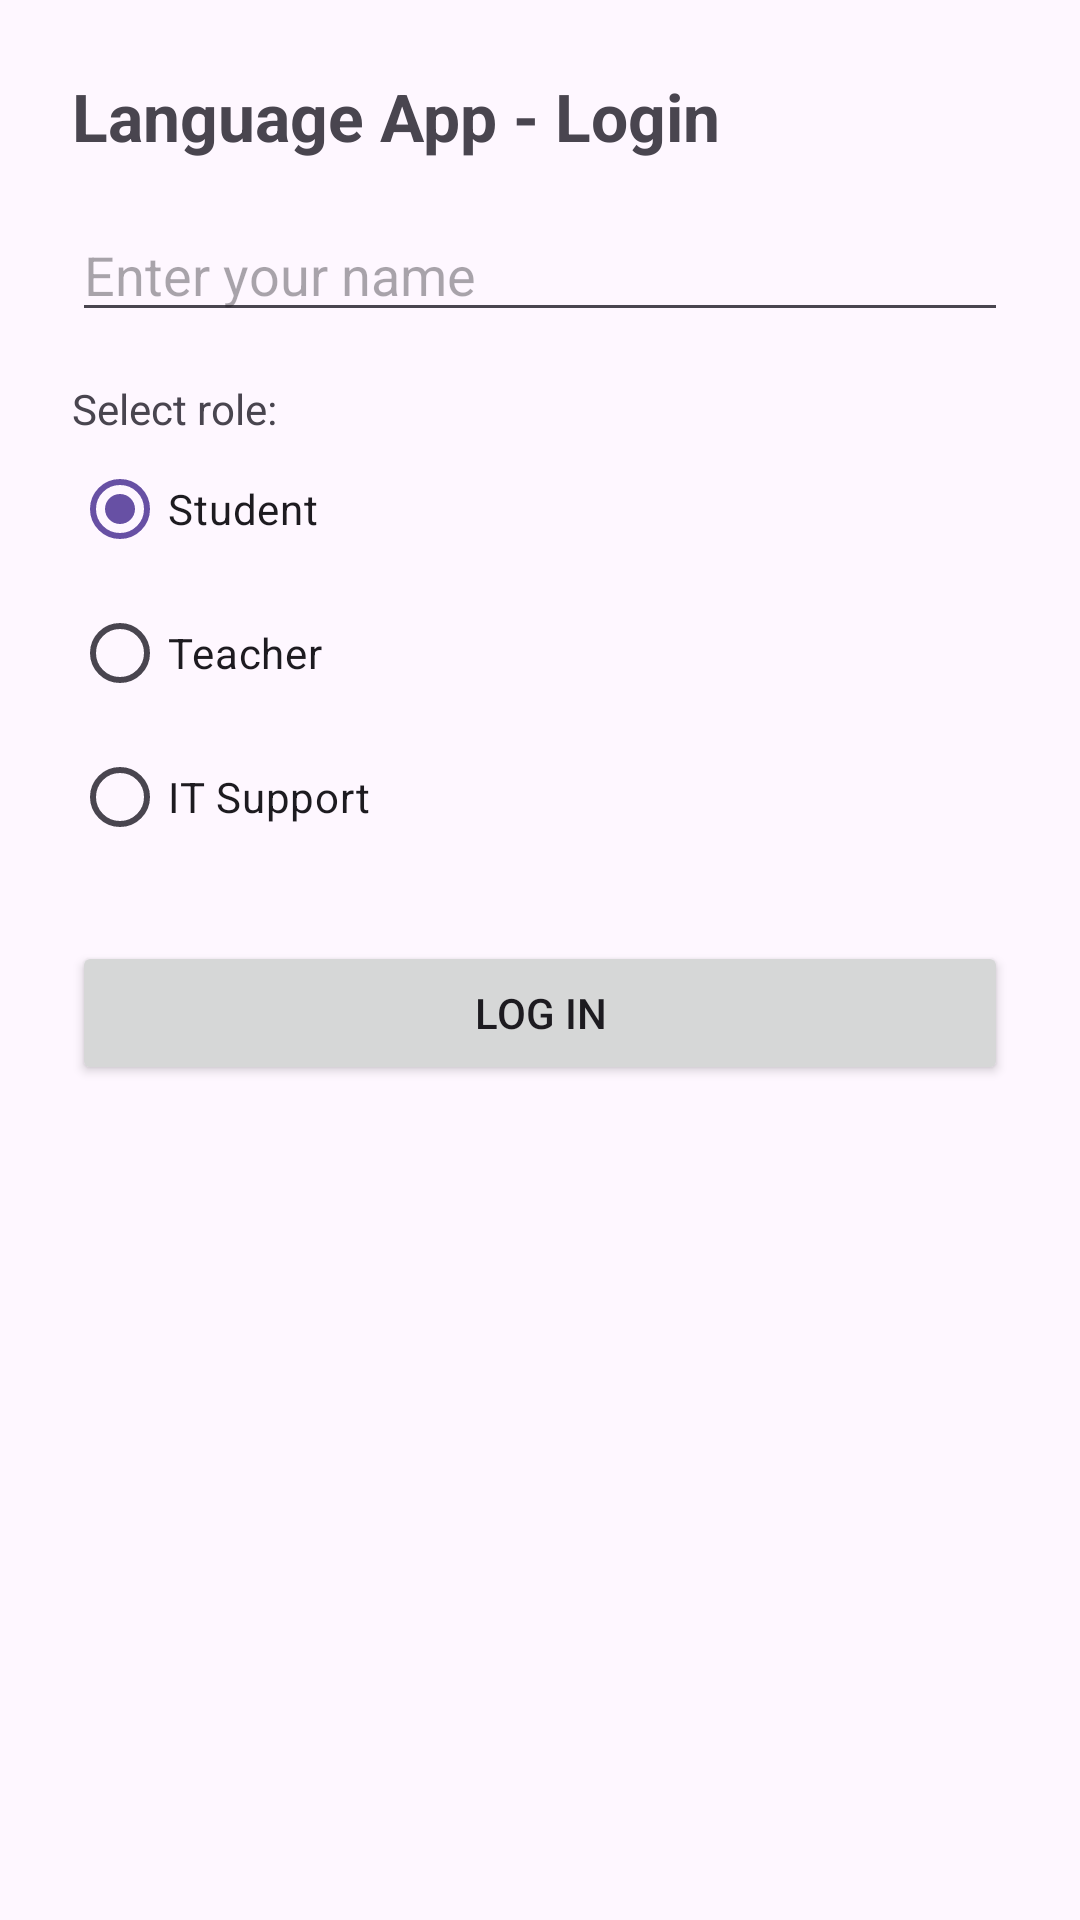

This screen was rendered from an Android layout file. Write that file and the resources it references.
<!-- AndroidManifest.xml: application theme Theme.LanguageApp -->
<!-- res/layout/activity_main.xml -->
<?xml version="1.0" encoding="utf-8"?>
<ScrollView xmlns:android="http://schemas.android.com/apk/res/android"
    android:layout_width="match_parent"
    android:layout_height="match_parent">

    <LinearLayout
        android:padding="24dp"
        android:orientation="vertical"
        android:layout_width="match_parent"
        android:layout_height="wrap_content">

        <TextView
            android:id="@+id/tvTitle"
            android:text="Language App - Login"
            android:textSize="22sp"
            android:textStyle="bold"
            android:layout_width="wrap_content"
            android:layout_height="wrap_content" />

        <EditText
            android:id="@+id/etName"
            android:hint="Enter your name"
            android:layout_marginTop="16dp"
            android:layout_width="match_parent"
            android:layout_height="wrap_content" />

        <TextView
            android:layout_marginTop="16dp"
            android:text="Select role:"
            android:layout_width="wrap_content"
            android:layout_height="wrap_content" />

        <RadioButton
            android:id="@+id/rbStudent"
            android:text="Student"
            android:checked="true"
            android:layout_width="wrap_content"
            android:layout_height="wrap_content" />

        <RadioButton
            android:id="@+id/rbTeacher"
            android:text="Teacher"
            android:layout_width="wrap_content"
            android:layout_height="wrap_content" />

        
        <RadioButton
            android:id="@+id/rbItSupport"
            android:text="IT Support"
            android:layout_width="wrap_content"
            android:layout_height="wrap_content" />

        <Button
            android:id="@+id/btnLogin"
            android:text="Log in"
            android:layout_marginTop="24dp"
            android:layout_width="match_parent"
            android:layout_height="wrap_content" />
    </LinearLayout>
</ScrollView>
<!-- resources referenced by this layout -->
<resources>
  <style name="Theme.LanguageApp" parent="Theme.Material3.DayNight.NoActionBar">
          
          <item name="android:statusBarColor">?attr/colorSurface</item>
          <item name="android:navigationBarColor">?attr/colorSurface</item>
      </style>
</resources>
